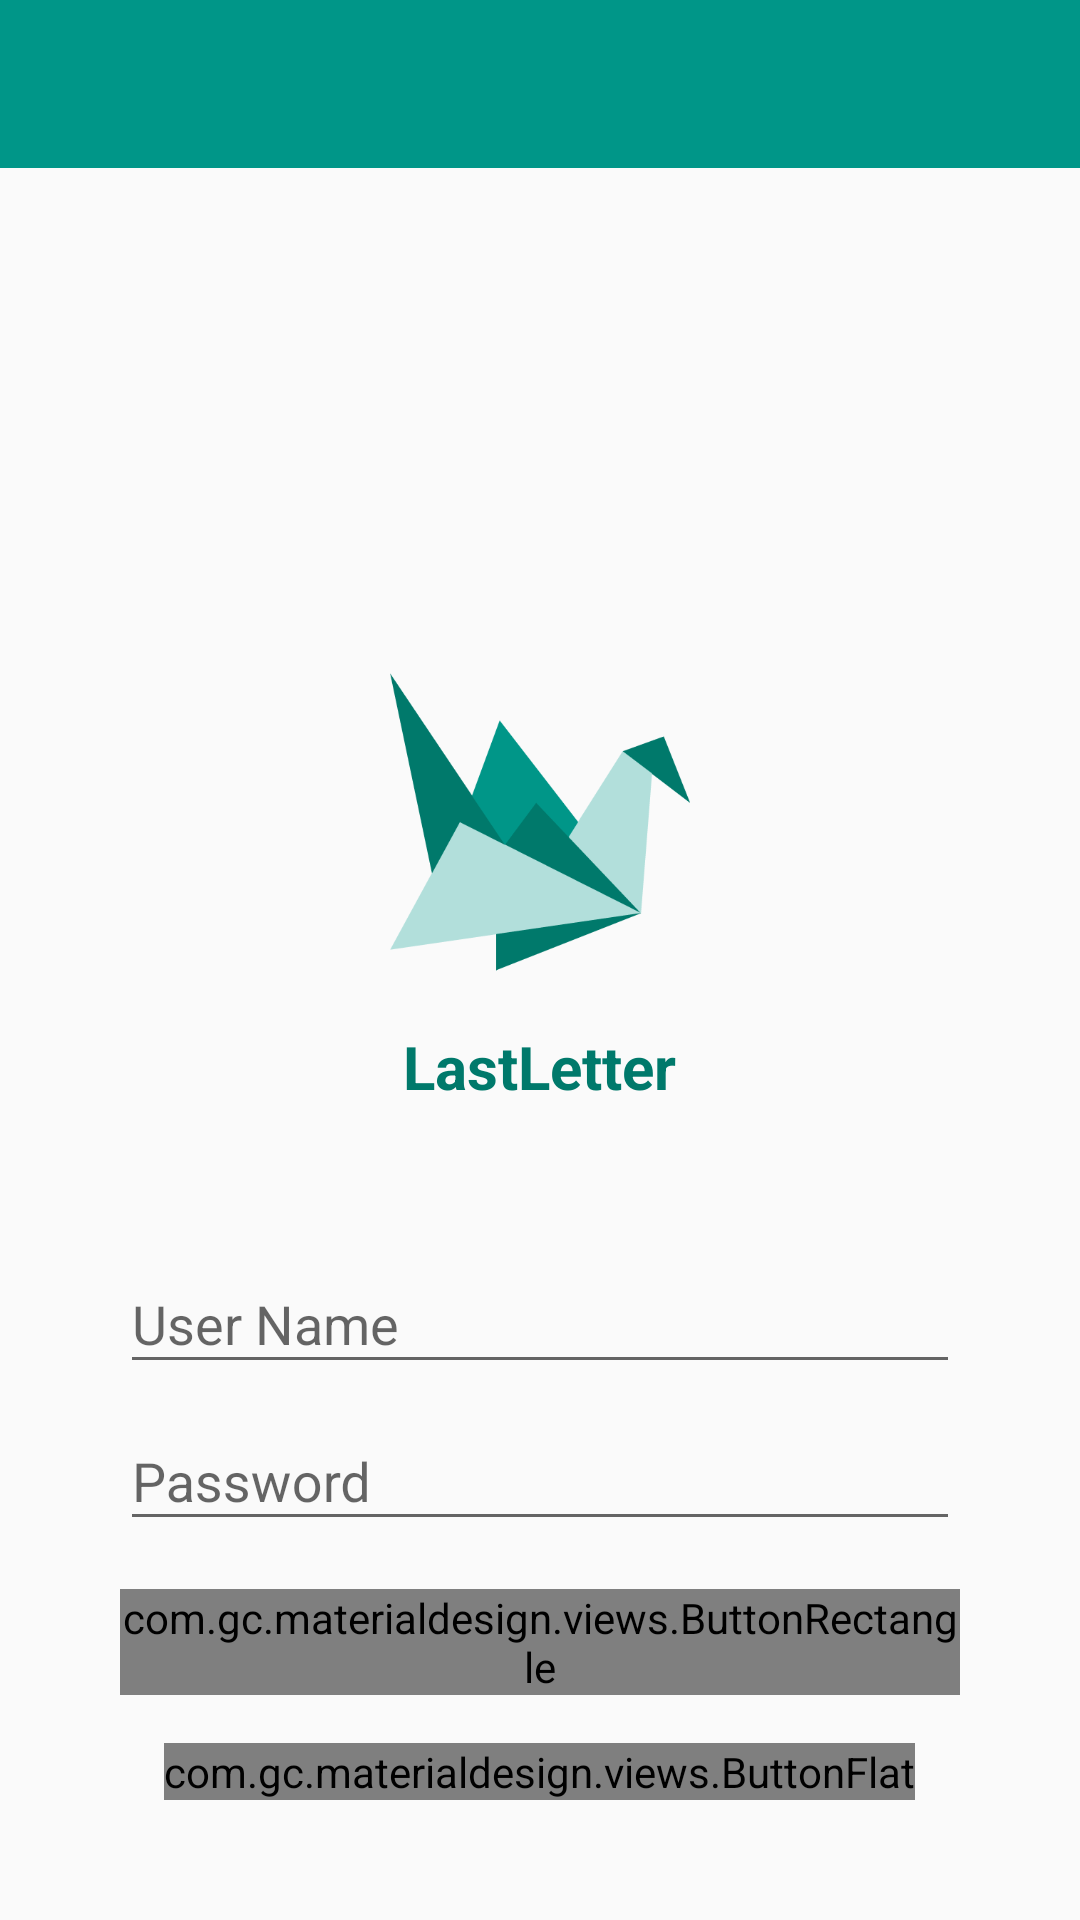

Produce the Android XML layout that renders to this screen, including the resource entries it uses.
<!-- AndroidManifest.xml: application theme AppTheme -->
<!-- res/layout/activity_login.xml -->
<RelativeLayout xmlns:android="http://schemas.android.com/apk/res/android"
    xmlns:tools="http://schemas.android.com/tools"
    android:layout_width="match_parent"
    android:layout_height="match_parent"
    android:gravity="center_horizontal"
    android:orientation="vertical"
    tools:context="com.simoncherry.lastletter.LoginActivity">

    
    <ProgressBar
        android:id="@+id/login_progress"
        style="?android:attr/progressBarStyleLarge"
        android:layout_width="wrap_content"
        android:layout_height="wrap_content"
        android:layout_centerInParent="true"
        android:visibility="gone"
    />

    <com.gc.materialdesign.views.ButtonFlat
        android:id="@+id/btn_check_net"
        android:layout_width="match_parent"
        android:layout_height="wrap_content"
        android:layout_centerHorizontal="true"
        android:layout_below="@+id/toolbar"
        android:background="@color/colorWarning"
        android:text="Click to check your network connections >"
        android:layout_gravity="center"
        android:visibility="gone"/>

    <ScrollView
        android:id="@+id/login_form"
        android:layout_width="match_parent"
        android:layout_height="wrap_content"
        android:layout_centerHorizontal="true"
        android:layout_alignParentBottom="true"
        android:layout_marginBottom="40dp"
        android:paddingLeft="40dp"
        android:paddingRight="40dp">

        <LinearLayout
            android:id="@+id/email_login_form"
            android:layout_width="match_parent"
            android:layout_height="wrap_content"
            android:orientation="vertical">


            <ImageView
                android:id="@+id/img_logo"
                android:layout_width="100dp"
                android:layout_height="100dp"
                android:layout_gravity="center"
                android:src="@drawable/logo"/>

            <TextView
                android:id="@+id/tv_app_name"
                android:layout_width="wrap_content"
                android:layout_height="wrap_content"
                android:layout_gravity="center"
                android:layout_marginTop="18dp"
                android:layout_marginBottom="40dp"
                android:text="@string/app_name"
                android:textColor="@color/colorPrimaryDark"
                android:textStyle="bold"
                android:textSize="20sp"/>

            <android.support.design.widget.TextInputLayout
                android:layout_width="match_parent"
                android:layout_height="wrap_content">

            <AutoCompleteTextView
                android:id="@+id/email"
                android:layout_width="match_parent"
                android:layout_height="wrap_content"
                android:hint="@string/prompt_username"
                android:inputType="textEmailAddress"
                android:maxLines="1"
                android:singleLine="true"
                android:nextFocusLeft="@+id/email_sign_in_button"
                android:nextFocusUp="@+id/email_sign_in_button"
                android:textColor="@color/colorPrimaryTextDark"/>

            </android.support.design.widget.TextInputLayout>

            <android.support.design.widget.TextInputLayout
                android:layout_width="match_parent"
                android:layout_height="wrap_content">

            <EditText
                android:id="@+id/password"
                android:layout_width="match_parent"
                android:layout_height="wrap_content"
                android:hint="@string/prompt_password"
                android:imeActionId="@+id/login"
                android:imeActionLabel="@string/action_sign_in_short"
                android:imeOptions="actionUnspecified"
                android:inputType="textPassword"
                android:maxLines="1"
                android:singleLine="true"
                android:textColor="@color/colorPrimaryTextDark"/>

            </android.support.design.widget.TextInputLayout>

            <com.gc.materialdesign.views.ButtonRectangle
                android:id="@+id/email_sign_in_button"
                android:layout_width="match_parent"
                android:layout_height="wrap_content"
                android:layout_marginTop="16dp"
                android:text="@string/action_sign_in"
                android:textStyle="bold"
                android:background="@color/colorPrimary"
                android:focusable="true"
                android:focusableInTouchMode="true"/>

            <com.gc.materialdesign.views.ButtonFlat
                android:id="@+id/btn_sign_up"
                android:layout_width="wrap_content"
                android:layout_height="wrap_content"
                android:layout_centerInParent="true"
                android:layout_marginTop="16dp"
                android:background="@color/colorAccent"
                android:textColor="#ffffff"
                android:text="Register"
                android:layout_gravity="center"/>

        </LinearLayout>
    </ScrollView>

    <include
        android:id="@+id/toolbar"
        android:layout_width="match_parent"
        android:layout_height="wrap_content"
        android:layout_alignParentTop="true"
        layout="@layout/toolbar" />

</RelativeLayout>
<!-- res/layout/toolbar.xml (included above) -->
<?xml version="1.0" encoding="utf-8"?>
<android.support.v7.widget.Toolbar
    xmlns:android="http://schemas.android.com/apk/res/android"
    android:id="@+id/toolbar"
    android:layout_height="wrap_content"
    android:layout_width="match_parent"
    android:minHeight="?attr/actionBarSize"
    android:background="?attr/colorPrimary" />
<!-- resources referenced by this layout -->
<resources>
  <color name="colorAccent">#00bcd4</color>
  <color name="colorPrimary">#009688</color>
  <color name="colorPrimaryDark">#00796b</color>
  <color name="colorPrimaryTextDark">#212121</color>
  <color name="colorWarning">#ff4081</color>
  <!-- drawable logo: png bitmap (drawable, 13074 bytes) -->
  <string name="action_sign_in">Sign in</string>
  <string name="action_sign_in_short">Sign in</string>
  <string name="app_name">LastLetter</string>
  <string name="prompt_password">Password</string>
  <string name="prompt_username">User Name</string>
  <style name="AppTheme" parent="Theme.AppCompat.Light.NoActionBar">
          
          <item name="colorPrimary">@color/colorPrimary</item>
          <item name="colorPrimaryDark">@color/colorPrimaryDark</item>
          <item name="colorAccent">@color/colorAccent</item>
          <item name="android:textColorPrimary">@color/colorPrimaryText</item>
      </style>
  <color name="colorPrimaryText">@android:color/white</color>
</resources>
